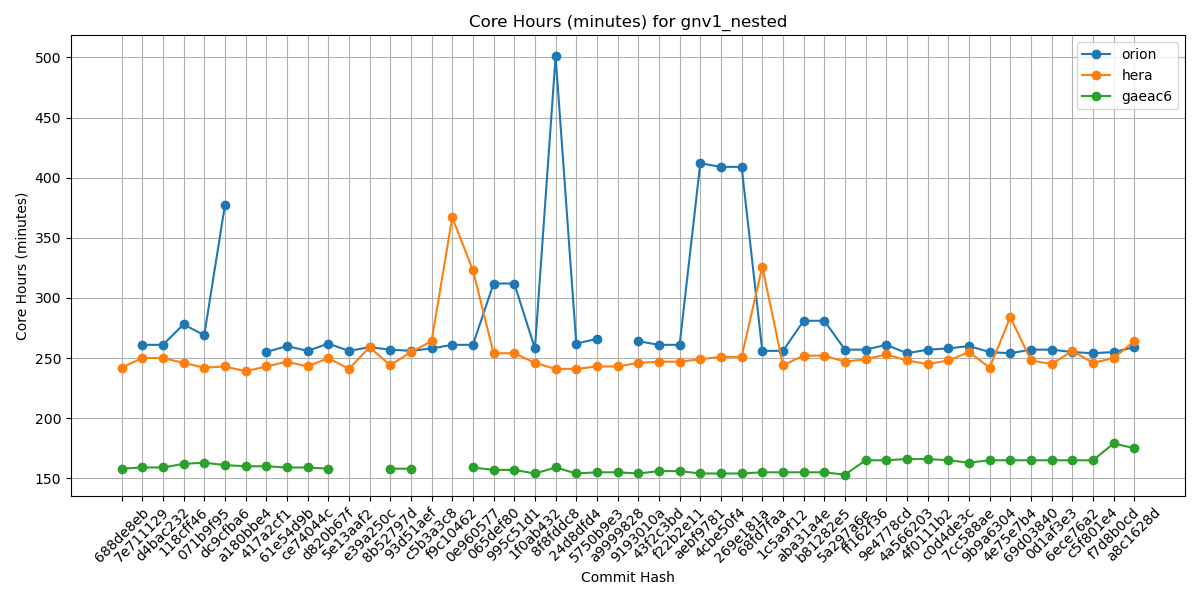

The file beside this chart, header and first rows:
Hash, orion, hera, gaeac6
688de8eb, , 242, 158
7e711129, 261, 250, 159
d4bac232, 261, 250, 159
118cff46, 278, 246, 162
071b9f95, 269, 242, 163
dc9cfba6, 377, 243, 161
a180bbe4, , 239, 160
417a2cf1, 255, 243, 160
61e54d9b, 260, 247, 159
ce74044c, 256, 243, 159
d820b67f, 262, 250, 158
5e13aaf2, 256, 241, 
e39a250c, 259, 259, 
8b52797d, 257, 244, 158
93d51aef, 256, 255, 158
c5b3a3c8, 258, 264, 
f9c10462, 261, 367, 
0e960577, 261, 323, 159
065def80, 312, 254, 157
995c51d1, 312, 254, 157
1f0ab432, 258, 246, 154
8f8fddc8, 501, 241, 159
24d8dfd4, 262, 241, 154
5750b9e3, 266, 243, 155
a9999828, , 243, 155
9193010a, 264, 246, 154
43f2c3bd, 261, 247, 156
f22b2e11, 261, 247, 156
aebf9781, 412, 249, 154
4cbe50f4, 409, 251, 154
269e181a, 409, 251, 154
68fd7faa, 256, 326, 155
1c5a9f12, 256, 244, 155
aba31a4e, 281, 252, 155
b81282e5, 281, 252, 155
5a297a6e, 257, 247, 153
ff162f36, 257, 249, 165
9e4778cd, 261, 253, 165
4a566203, 254, 248, 166
4f0111b2, 257, 245, 166
c0d4de3c, 258, 248, 165
7cc588ae, 260, 255, 163
9b9a6304, 255, 242, 165
4e75e7b4, 254, 284, 165
69d03840, 257, 248, 165
0d1af3e3, 257, 245, 165
6ece76a2, 255, 256, 165
c5f801e4, 254, 246, 165
f7d8b0cd, 255, 250, 179
a8c1628d, 259, 264, 175
